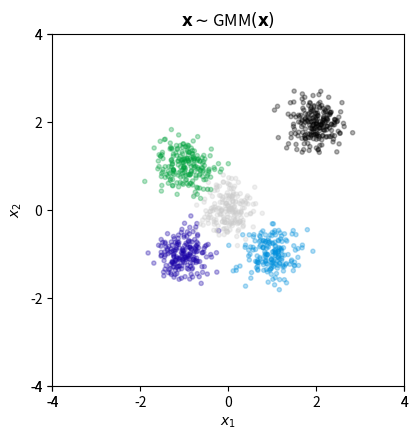

This chart was generated by the following Python code: (Note: this script raises an exception after producing the figure.)
#!/usr/bin/env python2
# -*- coding: utf-8 -*-
"""
Created on Sun Mar 19 13:22:00 2017

[redacted]

This code is modified from ALI/datasets

https://github.com/IshmaelBelghazi/ALI/blob/master/ali/datasets.py

"""

import numpy as np
import numpy.random as npr
from scipy.stats import multivariate_normal
from matplotlib import pyplot as plt
import matplotlib.cm as cm
from functools import reduce



class GMM_distribution(object):
    """ Gaussian Mixture Distribution

    Parameters
    ----------
    means : tuple of ndarray.
       Specifies the means for the gaussian components.
    variances : tuple of ndarray.
       Specifies the variances for the gaussian components.
    priors : tuple of ndarray
       Specifies the prior distribution of the components.

    """

    def __init__(self, means=None, variances=None, priors=None, rng=None, seed=None):

        if means is None:
            means = map(lambda x:  10.0 * np.array(x), [[0, 0],
                                                        [1, 1],
                                                        [-1, -1],
                                                        [1, -1],
                                                        [-1, 1]])
        # Number of components
        self.ncomponents = len(means)
        self.dim = means[0].shape[0]
        self.means = means
        # If prior is not specified let prior be flat.
        if priors is None:
            priors = [1.0/self.ncomponents for _ in range(self.ncomponents)]
        self.priors = priors
        # If variances are not specified let variances be identity
        if variances is None:
            variances = [np.eye(self.dim) for _ in range(self.ncomponents)]
        self.variances = variances

        assert len(means) == len(variances), "Mean variances mismatch"
        assert len(variances) == len(priors), "prior mismatch"

        if rng is None:
            rng = npr.RandomState(seed=seed)
        self.rng = rng

    def _sample_prior(self, nsamples):
        return self.rng.choice(a=self.ncomponents,
                               size=(nsamples, ),
                               replace=True,
                               p=self.priors)

    def sample(self, nsamples):
        # Sampling priors
        samples = []
        fathers = self._sample_prior(nsamples=nsamples).tolist()
        for father in fathers:
            samples.append(self._sample_gaussian(self.means[father],
                                                 self.variances[father]))
        return np.array(samples), np.array(fathers)

    def _sample_gaussian(self, mean, variance):
        # sampling unit gaussians
        epsilons = self.rng.normal(size=(self.dim, ))

        return mean + np.linalg.cholesky(variance).dot(epsilons)

    def _gaussian_pdf(self, x, mean, variance):
        return multivariate_normal.pdf(x, mean=mean, cov=variance)

    def pdf(self, x):
        "Evaluates the the probability density function at the given point x"
        pdfs = map(lambda m, v, p: p * self._gaussian_pdf(x, m, v),
                   self.means, self.variances, self.priors)
        return reduce(lambda x, y: x + y, pdfs, 0.0)



class sample_GMM():
    """ Toy dataset containing points sampled from a gaussian mixture distribution.

    The dataset contains 3 sources:
    * samples
    * label
    * densities

    """
    def __init__(self, num_examples, means=None, variances=None, priors=None,
                 **kwargs):
        rng = kwargs.pop('rng', None)
        if rng is None:
            seed = kwargs.pop('seed', 0)
            rng = np.random.RandomState(seed)
    
        gaussian_mixture = GMM_distribution(means=means,
                                                       variances=variances,
                                                       priors=priors,
                                                       rng=rng)
        self.means = gaussian_mixture.means
        self.variances = gaussian_mixture.variances
        self.priors = gaussian_mixture.priors

        features, labels = gaussian_mixture.sample(nsamples=num_examples)
        densities = gaussian_mixture.pdf(x=features)

        data ={'samples': features, 'label': labels, 'density': densities}
        
        self.data = data
        
def plot_GMM(dataset, save_path):
    samples       = dataset.data['samples']
    targets = dataset.data['label']
    X = samples[:, 0], 
    Y = samples[:, 1]
    c_type = cm.nipy_spectral(np.linspace(0, 1, max(targets*2)))
    colors = [c_type[i-1] for i in targets]

    figure, ax = plt.subplots(nrows=1, ncols=1, figsize=(4.5, 4.5))
    ax.set_aspect('equal')
    ax.set_xlim(-4, 4)
    ax.set_ylim([-4, 4])
    ax.set_xticks([-4, -4, -2, 0, 2, 4, 4])
    ax.set_yticks([-4, -4, -2, 0, 2, 4, 4])
    ax.set_xlabel('$x_1$')
    ax.set_ylabel('$x_2$')
    ax.axis('on')
        
    ax.set_title('$\mathbf{x} \sim $GMM$(\mathbf{x})$')
       
    ax.scatter(X, Y, marker='.', c=colors, alpha=0.3, edgecolors='face')   
    plt.tight_layout()
    plt.savefig(save_path, transparent=True, bbox_inches='tight')     
        
def plot_GMM_density(dataset, save_path):

    samples = dataset.data['samples']
    X = samples[:, 0]
    Y = samples[:, 1]
    Z = dataset.data['density']
    
    fig = plt.figure()
    ax = fig.gca(projection='3d')
    
    ax.plot_trisurf(X, Y, Z, alpha=0.3, cmap=cm.coolwarm, linewidth=0.2 )
   
    ax.set_xlabel('$x_1$')
    ax.set_xlim(np.min(X), np.max(X))
    ax.set_ylabel('$x_2$')
    ax.set_ylim(np.min(Y), np.max(Y))
    ax.set_zlabel('Density')
    ax.set_zlim(0, max(Z))
    plt.tight_layout()
    plt.savefig(save_path, transparent=True, bbox_inches='tight')     

    
    
if __name__ == '__main__':
    means = map(lambda x:  np.array(x), [[0, 0],
                                     [2, 2],
                                     [-1, -1],
                                     [1, -1],
                                     [-1, 1]])
    means = list(means)
    std = 0.1
    variances = [np.eye(2) * std for _ in means]
                 
    priors = [1.0/len(means) for _ in means]   
              
    gaussian_mixture = GMM_distribution(means=means,
                                                   variances=variances,
                                                   priors=priors)
    dataset = sample_GMM(1000, means, variances, priors, sources=('features', )) 
    save_sample_path = 'results/gmm_samples.pdf'
    plot_GMM(dataset, save_sample_path)
    
    save_density_path = 'results/gmm_density.pdf'
    plot_GMM_density(dataset, save_density_path)


                